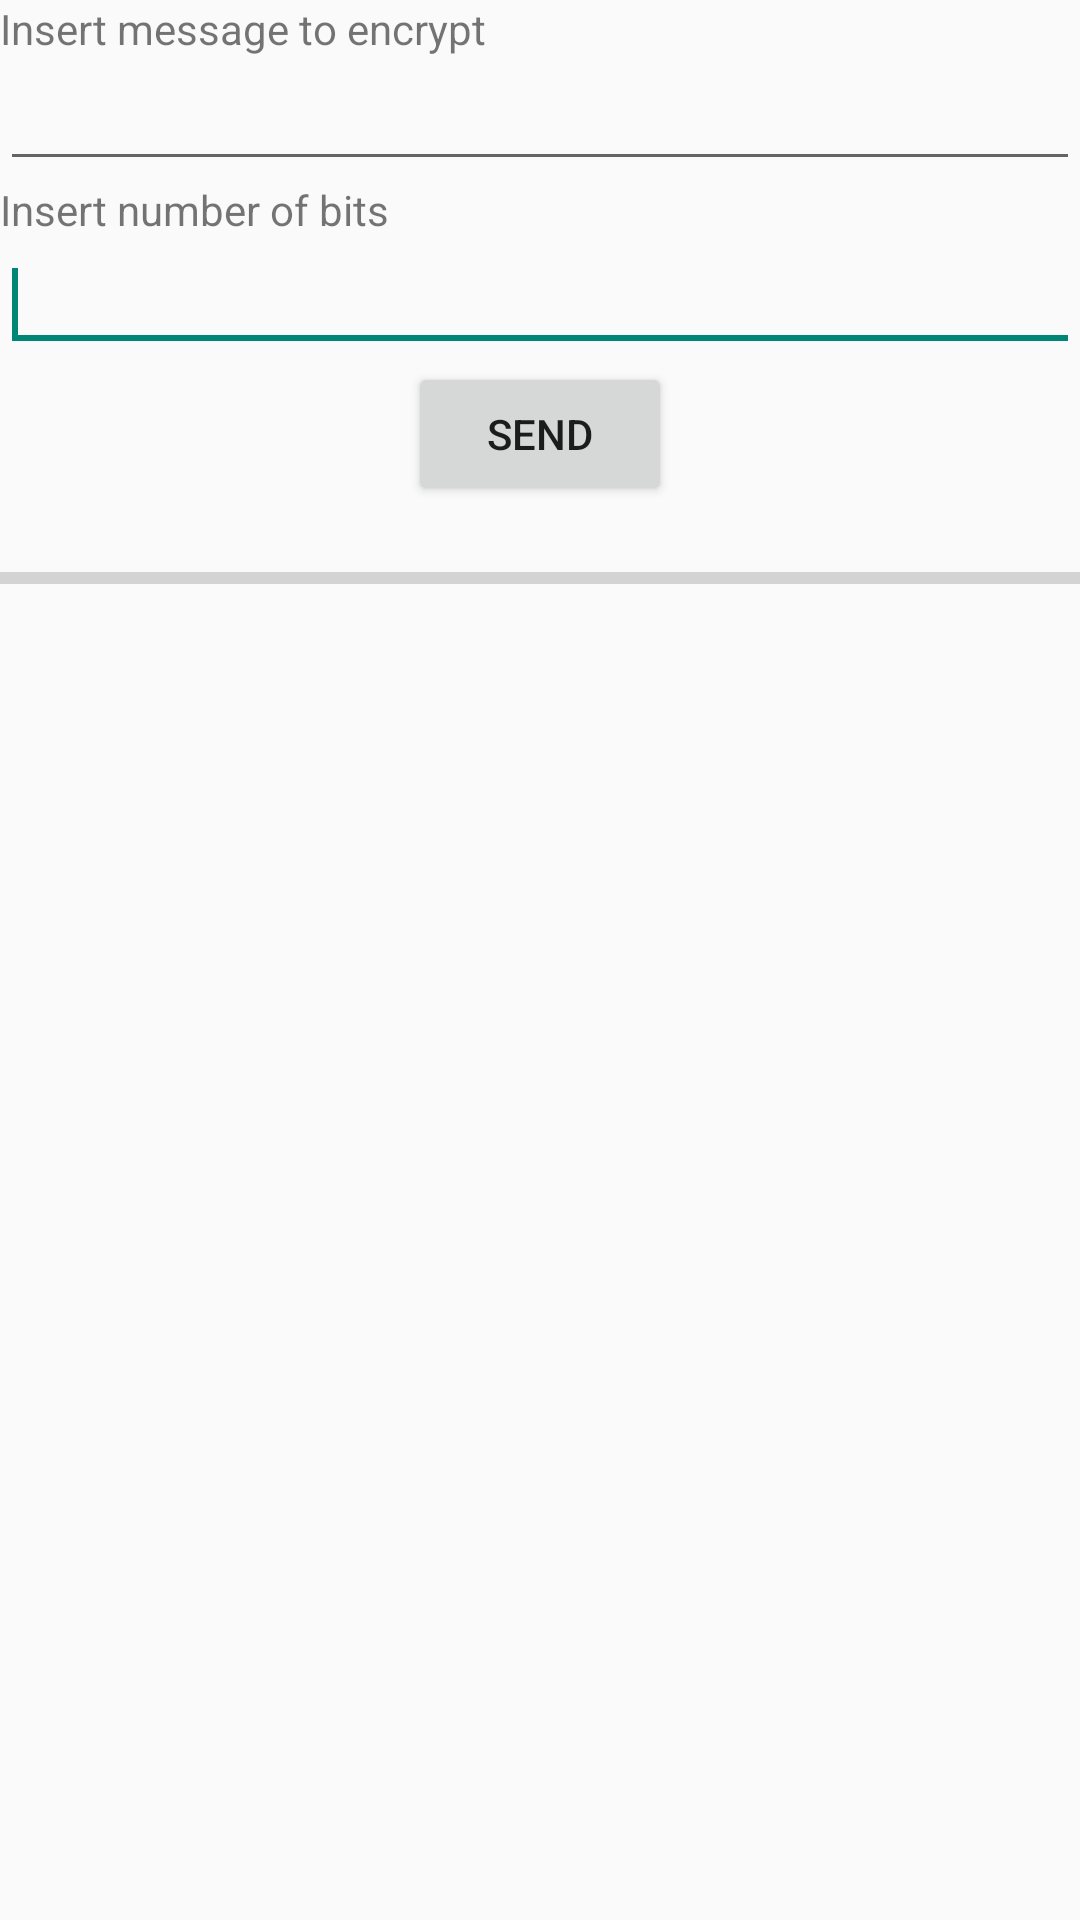

This screen was rendered from an Android layout file. Write that file and the resources it references.
<!-- AndroidManifest.xml: application theme AppTheme -->
<!-- res/layout/activity_main.xml -->
<LinearLayout xmlns:android="http://schemas.android.com/apk/res/android"
    xmlns:tools="http://schemas.android.com/tools"
    android:id="@+id/LinearLayout1"
    android:layout_width="match_parent"
    android:layout_height="match_parent"
    android:orientation="vertical" >
 
    <TextView
        android:id="@+id/LblMessage"
        android:layout_width="wrap_content"
        android:layout_height="wrap_content"
        android:text="@string/msg" />
 
    <EditText
        android:id="@+id/TxtMessage"
        android:layout_width="match_parent"
        android:layout_height="wrap_content"
        android:inputType="text"/>
    
    <TextView
        android:id="@+id/LblBits"
        android:layout_width="wrap_content"
        android:layout_height="wrap_content"
        android:text="@string/bits" />
    
    <EditText
        android:id="@+id/TxtBits"
        android:layout_width="match_parent"
        android:layout_height="wrap_content"
        android:inputType="number" >

        <requestFocus />

    </EditText>

    <Button
        android:id="@+id/BtnSend"
        android:layout_width="wrap_content"
        android:layout_height="wrap_content"
        android:layout_gravity="center_vertical|center"
        android:text="@string/send" />

    <ProgressBar
        android:id="@+id/pBar"
        style="@style/Widget.AppCompat.ProgressBar.Horizontal"
        android:layout_width="match_parent"
        android:layout_height="wrap_content"
        android:contentDescription="@string/progress"
        android:indeterminate="false"
        android:max="100"
        android:maxHeight="16dp"
        android:minHeight="48dp" />
    
</LinearLayout>
<!-- resources referenced by this layout -->
<resources>
  <string name="bits">Insert number of bits</string>
  <string name="msg">Insert message to encrypt</string>
  <string name="progress">Current progress:</string>
  <string name="send">Send</string>
  <style name="AppTheme" parent="AppBaseTheme">
          
      </style>
  <style name="AppBaseTheme" parent="Theme.AppCompat.Light">
          
      </style>
</resources>
